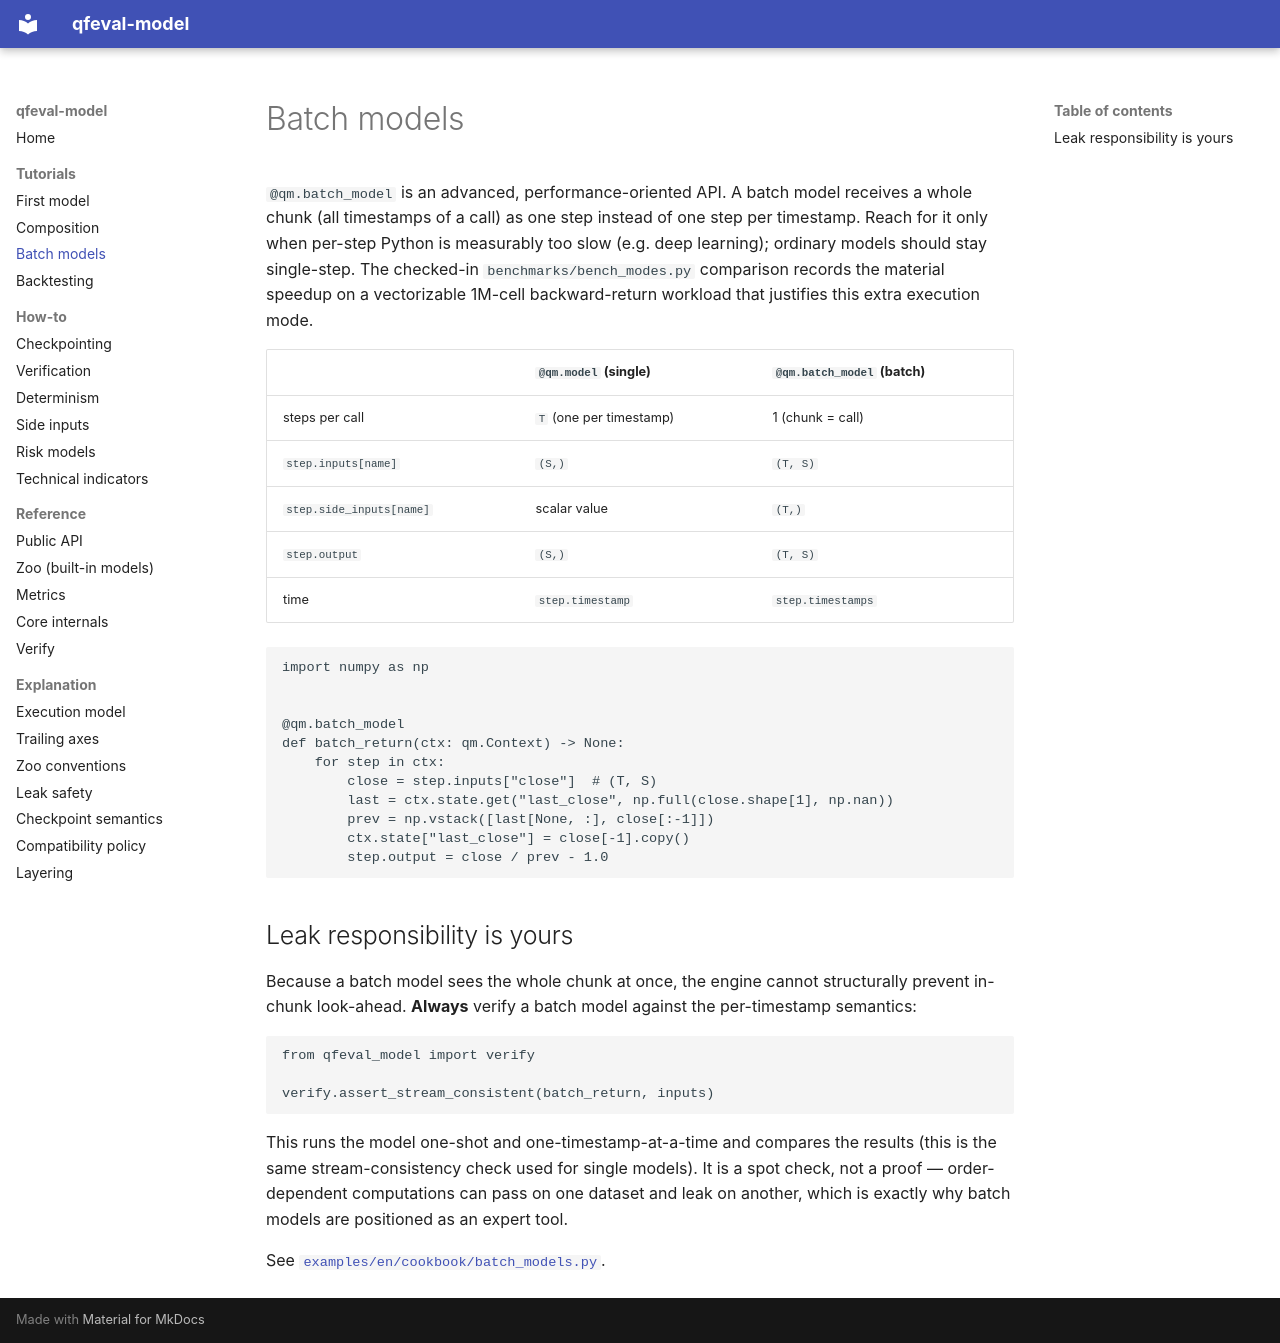

repository: pfnet-research/qfeval-model · page: tutorials/03-batch-models/index.html · generator: mkdocs

# Batch models

`@qm.batch_model` is an advanced, performance-oriented API. A batch model
receives a whole chunk (all timestamps of a call) as one step instead of one
step per timestamp. Reach for it only when per-step Python is measurably too
slow (e.g. deep learning); ordinary models should stay single-step.
The checked-in `benchmarks/bench_modes.py` comparison records the material
speedup on a vectorizable 1M-cell backward-return workload that justifies this
extra execution mode.

| | `@qm.model` (single) | `@qm.batch_model` (batch) |
|---|---|---|
| steps per call | `T` (one per timestamp) | 1 (chunk = call) |
| `step.inputs[name]` | `(S,)` | `(T, S)` |
| `step.side_inputs[name]` | scalar value | `(T,)` |
| `step.output` | `(S,)` | `(T, S)` |
| time | `step.timestamp` | `step.timestamps` |

```python
import numpy as np


@qm.batch_model
def batch_return(ctx: qm.Context) -> None:
    for step in ctx:
        close = step.inputs["close"]  # (T, S)
        last = ctx.state.get("last_close", np.full(close.shape[1], np.nan))
        prev = np.vstack([last[None, :], close[:-1]])
        ctx.state["last_close"] = close[-1].copy()
        step.output = close / prev - 1.0
```

## Leak responsibility is yours

Because a batch model sees the whole chunk at once, the engine cannot
structurally prevent in-chunk look-ahead. **Always** verify a batch model
against the per-timestamp semantics:

```python
from qfeval_model import verify

verify.assert_stream_consistent(batch_return, inputs)
```

This runs the model one-shot and one-timestamp-at-a-time and compares the
results (this is the same stream-consistency check used for single models).
It is a spot check, not a proof — order-dependent computations can
pass on one dataset and leak on another, which is exactly why batch models
are positioned as an expert tool.

See [`examples/en/cookbook/batch_models.py`](https://github.com/pfnet-research/qfeval-model/blob/main/examples/en/cookbook/batch_models.py).
